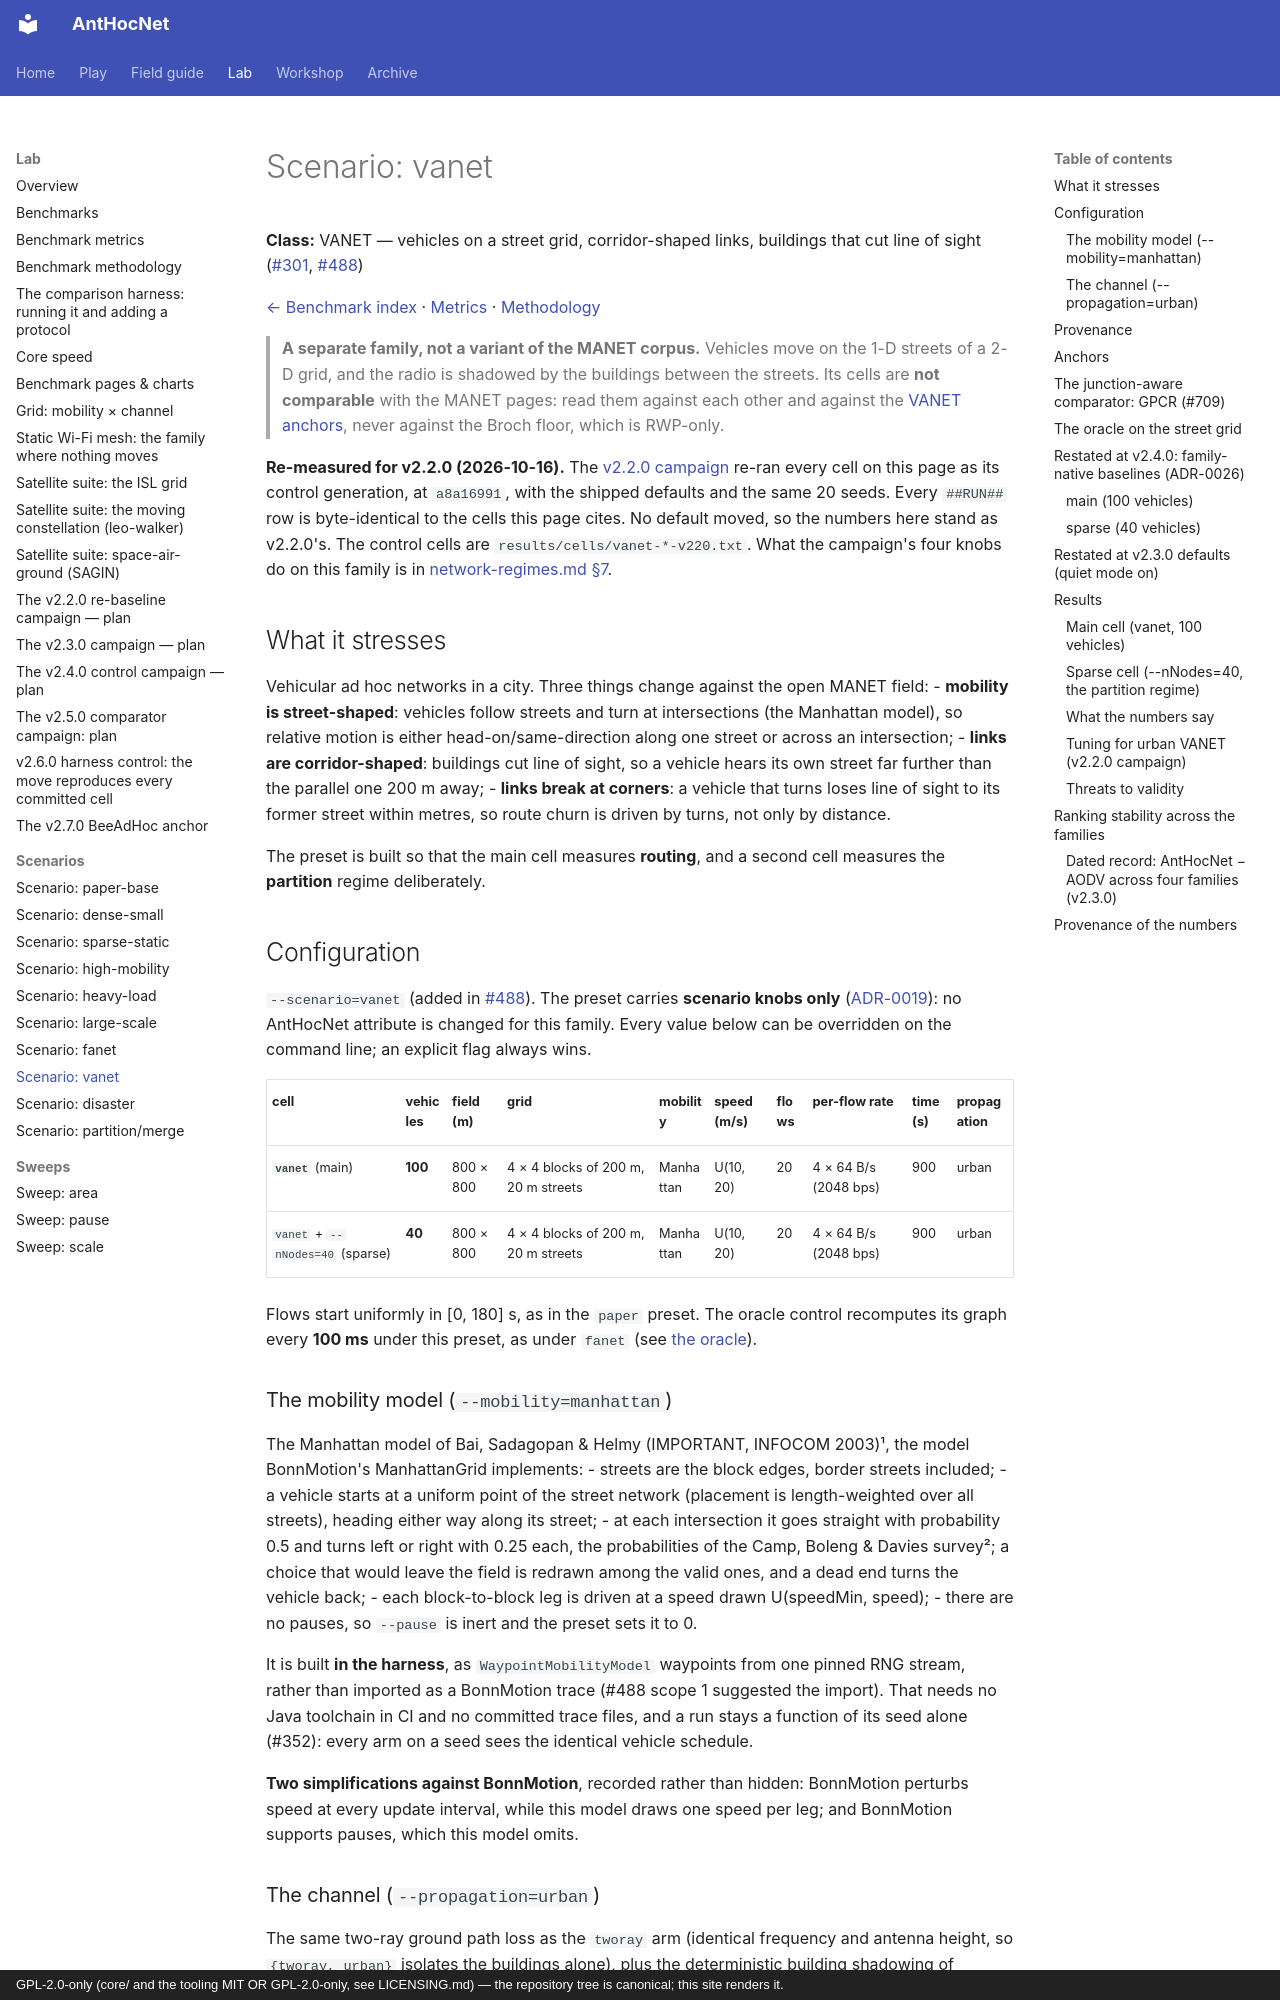

repository: danieljoppi/AntHocNet · page: benchmarks/scenarios/vanet/index.html · generator: mkdocs · copyright: GPL-2.0-only (core/ and the tooling MIT OR GPL-2.0-only, see LICENSING.md) — the repository tree is canonical; this site renders it.

---
# Try it in the game (#629): rendered as a rail above the page on the site.
try:
  - world: vanet
    seed: 1
    title: "Watch a route break at a street corner"
  - replay: vanet
    title: "Seed 1 of the main cell, as ns-3 ran it"
---

# Scenario: vanet

**Class:** VANET — vehicles on a street grid, corridor-shaped links, buildings that cut line of sight ([#301](https://github.com/danieljoppi/AntHocNet/issues/301), [#488](https://github.com/danieljoppi/AntHocNet/issues/488))

[← Benchmark index](../../benchmarks.md) · [Metrics](../metrics.md) · [Methodology](../methodology.md)

> **A separate family, not a variant of the MANET corpus.** Vehicles move on
> the 1-D streets of a 2-D grid, and the radio is shadowed by the buildings
> between the streets. Its cells are **not comparable** with the MANET pages:
> read them against each other and against the [VANET anchors](#anchors),
> never against the Broch floor, which is RWP-only.

**Re-measured for v2.2.0 (2026-10-16).** The [v2.2.0 campaign](../v2.2.0-campaign.md#results) re-ran every cell on this page as its control generation, at `a8a16991`, with the shipped defaults and the same 20 seeds. Every `##RUN##` row is byte-identical to the cells this page cites. No default moved, so the numbers here stand as v2.2.0's. The control cells are `results/cells/vanet-*-v220.txt`. What the campaign's four knobs do on this family is in [network-regimes.md §7](../../network-regimes.md#7-measured-the-v220-knobs-per-regime).

## What it stresses

Vehicular ad hoc networks in a city. Three things change against the open
MANET field:
- **mobility is street-shaped**: vehicles follow streets and turn at
  intersections (the Manhattan model), so relative motion is either
  head-on/same-direction along one street or across an intersection;
- **links are corridor-shaped**: buildings cut line of sight, so a vehicle
  hears its own street far further than the parallel one 200 m away;
- **links break at corners**: a vehicle that turns loses line of sight to its
  former street within metres, so route churn is driven by turns, not only by
  distance.

The preset is built so that the main cell measures **routing**, and a second
cell measures the **partition** regime deliberately.

## Configuration

`--scenario=vanet` (added in [#488](https://github.com/danieljoppi/AntHocNet/issues/488)).
The preset carries **scenario knobs only**
([ADR-0019](../../adr/0019-network-families-change-the-evaluation-not-the-protocol.md)):
no AntHocNet attribute is changed for this family. Every value below can be
overridden on the command line; an explicit flag always wins.

| cell | vehicles | field (m) | grid | mobility | speed (m/s) | flows | per-flow rate | time (s) | propagation |
|---|---|---|---|---|---|---|---|---|---|
| **`vanet`** (main) | **100** | 800 × 800 | 4 × 4 blocks of 200 m, 20 m streets | Manhattan | U(10, 20) | 20 | 4 × 64 B/s (2048 bps) | 900 | urban |
| `vanet` + `--nNodes=40` (sparse) | **40** | 800 × 800 | 4 × 4 blocks of 200 m, 20 m streets | Manhattan | U(10, 20) | 20 | 4 × 64 B/s (2048 bps) | 900 | urban |

Flows start uniformly in [0, 180] s, as in the `paper` preset. The oracle
control recomputes its graph every **100 ms** under this preset, as under
`fanet` (see [the oracle](#the-oracle-on-the-street-grid)).
